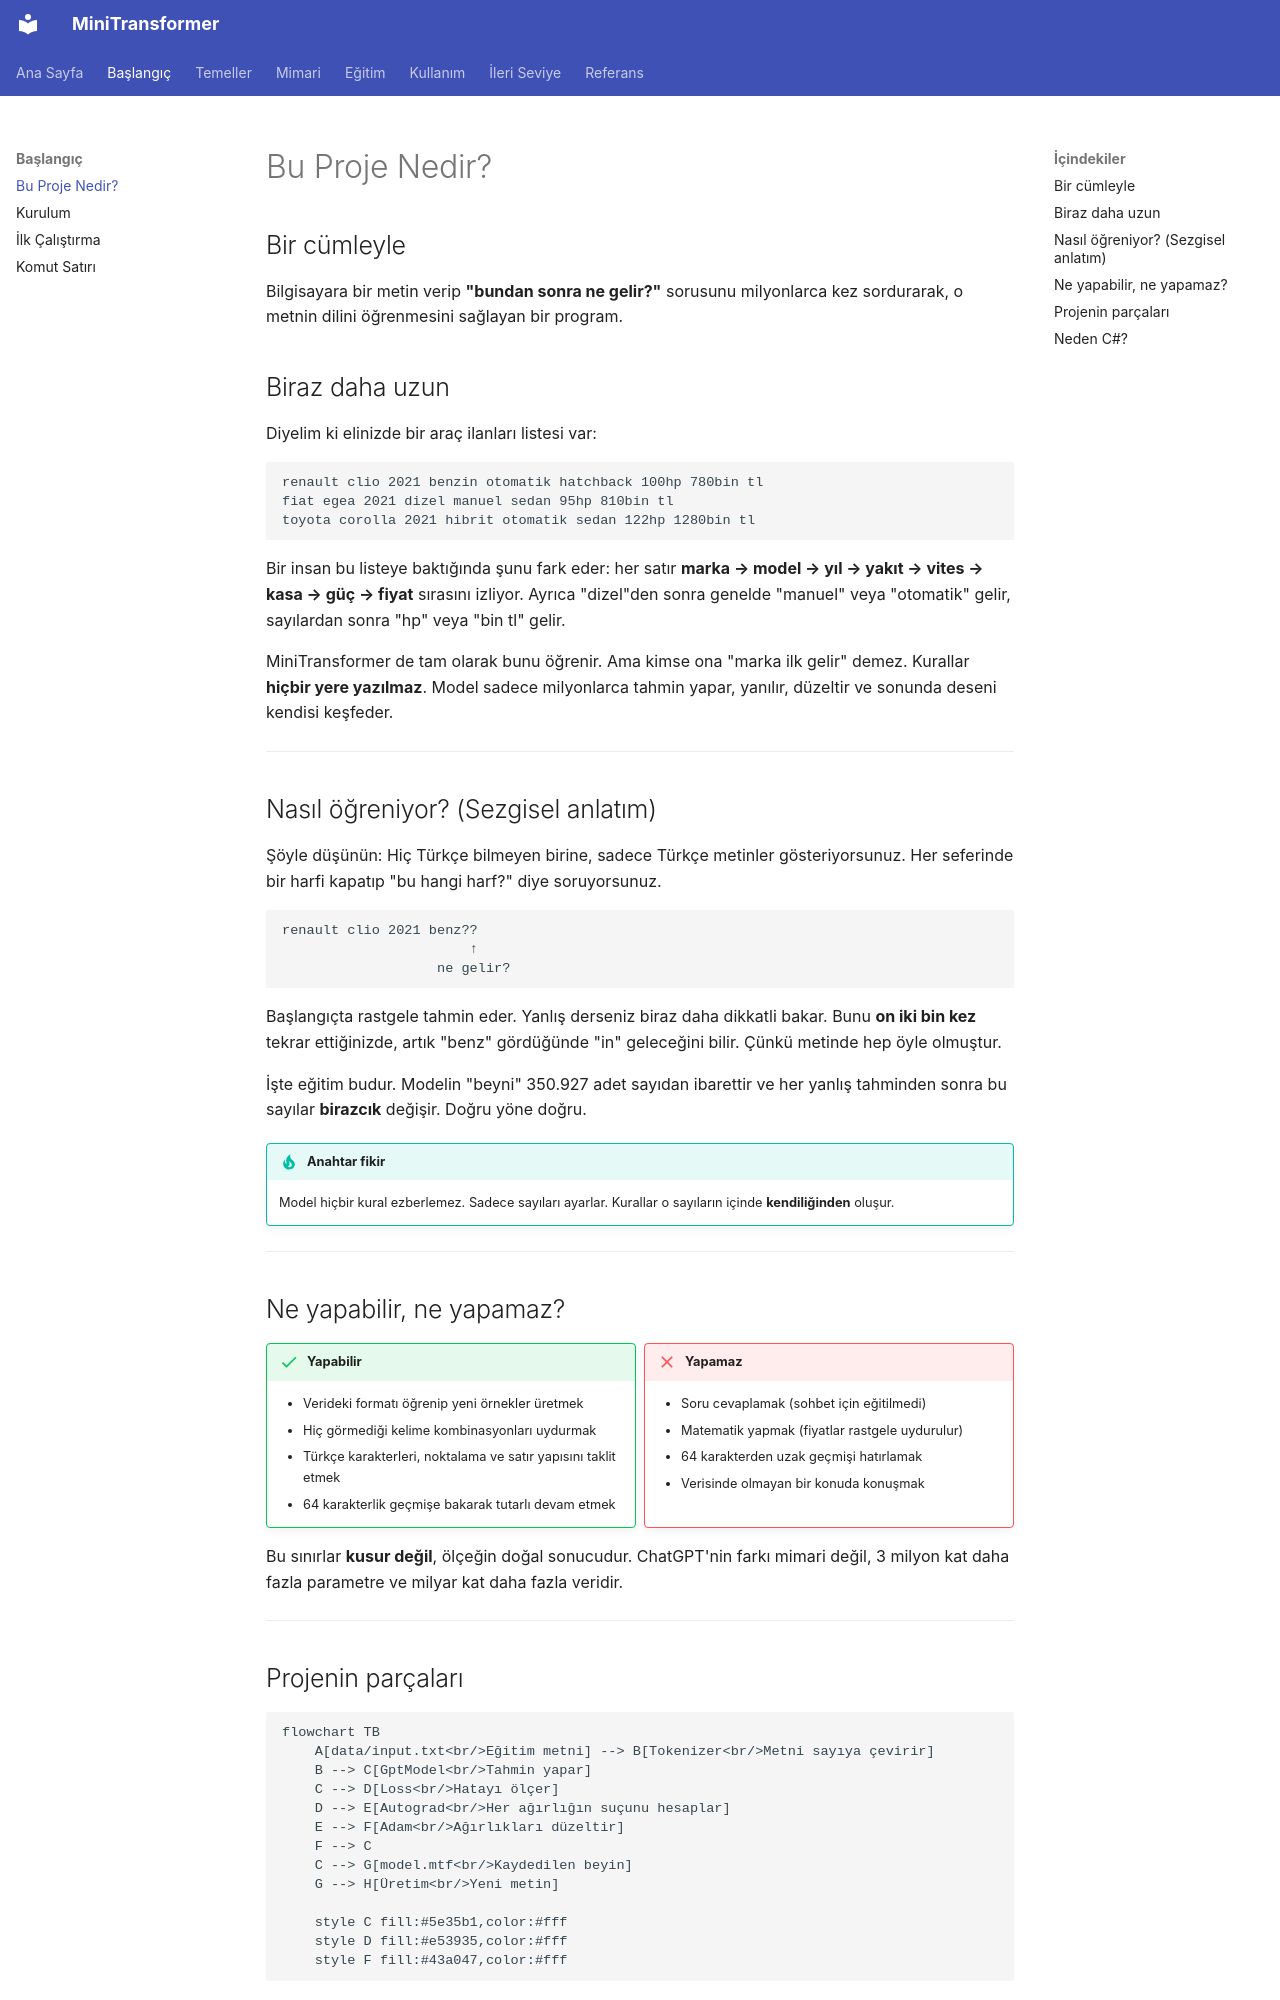

repository: serhatboyraz/minitransformer · page: baslangic/proje-nedir/index.html · generator: mkdocs

# Bu Proje Nedir?

## Bir cümleyle

Bilgisayara bir metin verip **"bundan sonra ne gelir?"** sorusunu milyonlarca kez sordurarak, o metnin dilini öğrenmesini sağlayan bir program.

## Biraz daha uzun

Diyelim ki elinizde bir araç ilanları listesi var:

```text
renault clio 2021 benzin otomatik hatchback 100hp 780bin tl
fiat egea 2021 dizel manuel sedan 95hp 810bin tl
toyota corolla 2021 hibrit otomatik sedan 122hp 1280bin tl
```

Bir insan bu listeye baktığında şunu fark eder: her satır **marka → model → yıl → yakıt → vites → kasa → güç → fiyat** sırasını izliyor. Ayrıca "dizel"den sonra genelde "manuel" veya "otomatik" gelir, sayılardan sonra "hp" veya "bin tl" gelir.

MiniTransformer de tam olarak bunu öğrenir. Ama kimse ona "marka ilk gelir" demez. Kurallar **hiçbir yere yazılmaz**. Model sadece milyonlarca tahmin yapar, yanılır, düzeltir ve sonunda deseni kendisi keşfeder.

---

## Nasıl öğreniyor? (Sezgisel anlatım)

Şöyle düşünün: Hiç Türkçe bilmeyen birine, sadece Türkçe metinler gösteriyorsunuz. Her seferinde bir harfi kapatıp "bu hangi harf?" diye soruyorsunuz.

```text
renault clio 2021 benz??
                       ↑
                   ne gelir?
```

Başlangıçta rastgele tahmin eder. Yanlış derseniz biraz daha dikkatli bakar. Bunu **on iki bin kez** tekrar ettiğinizde, artık "benz" gördüğünde "in" geleceğini bilir. Çünkü metinde hep öyle olmuştur.

İşte eğitim budur. Modelin "beyni" 350.927 adet sayıdan ibarettir ve her yanlış tahminden sonra bu sayılar **birazcık** değişir. Doğru yöne doğru.

!!! tip "Anahtar fikir"
    Model hiçbir kural ezberlemez. Sadece sayıları ayarlar. Kurallar o sayıların içinde **kendiliğinden** oluşur.

---

## Ne yapabilir, ne yapamaz?

<div class="grid" markdown>

!!! success "Yapabilir"
    - Verideki formatı öğrenip yeni örnekler üretmek
    - Hiç görmediği kelime kombinasyonları uydurmak
    - Türkçe karakterleri, noktalama ve satır yapısını taklit etmek
    - 64 karakterlik geçmişe bakarak tutarlı devam etmek

!!! failure "Yapamaz"
    - Soru cevaplamak (sohbet için eğitilmedi)
    - Matematik yapmak (fiyatlar rastgele uydurulur)
    - 64 karakterden uzak geçmişi hatırlamak
    - Verisinde olmayan bir konuda konuşmak

</div>

Bu sınırlar **kusur değil**, ölçeğin doğal sonucudur. ChatGPT'nin farkı mimari değil, 3 milyon kat daha fazla parametre ve milyar kat daha fazla veridir.

---
